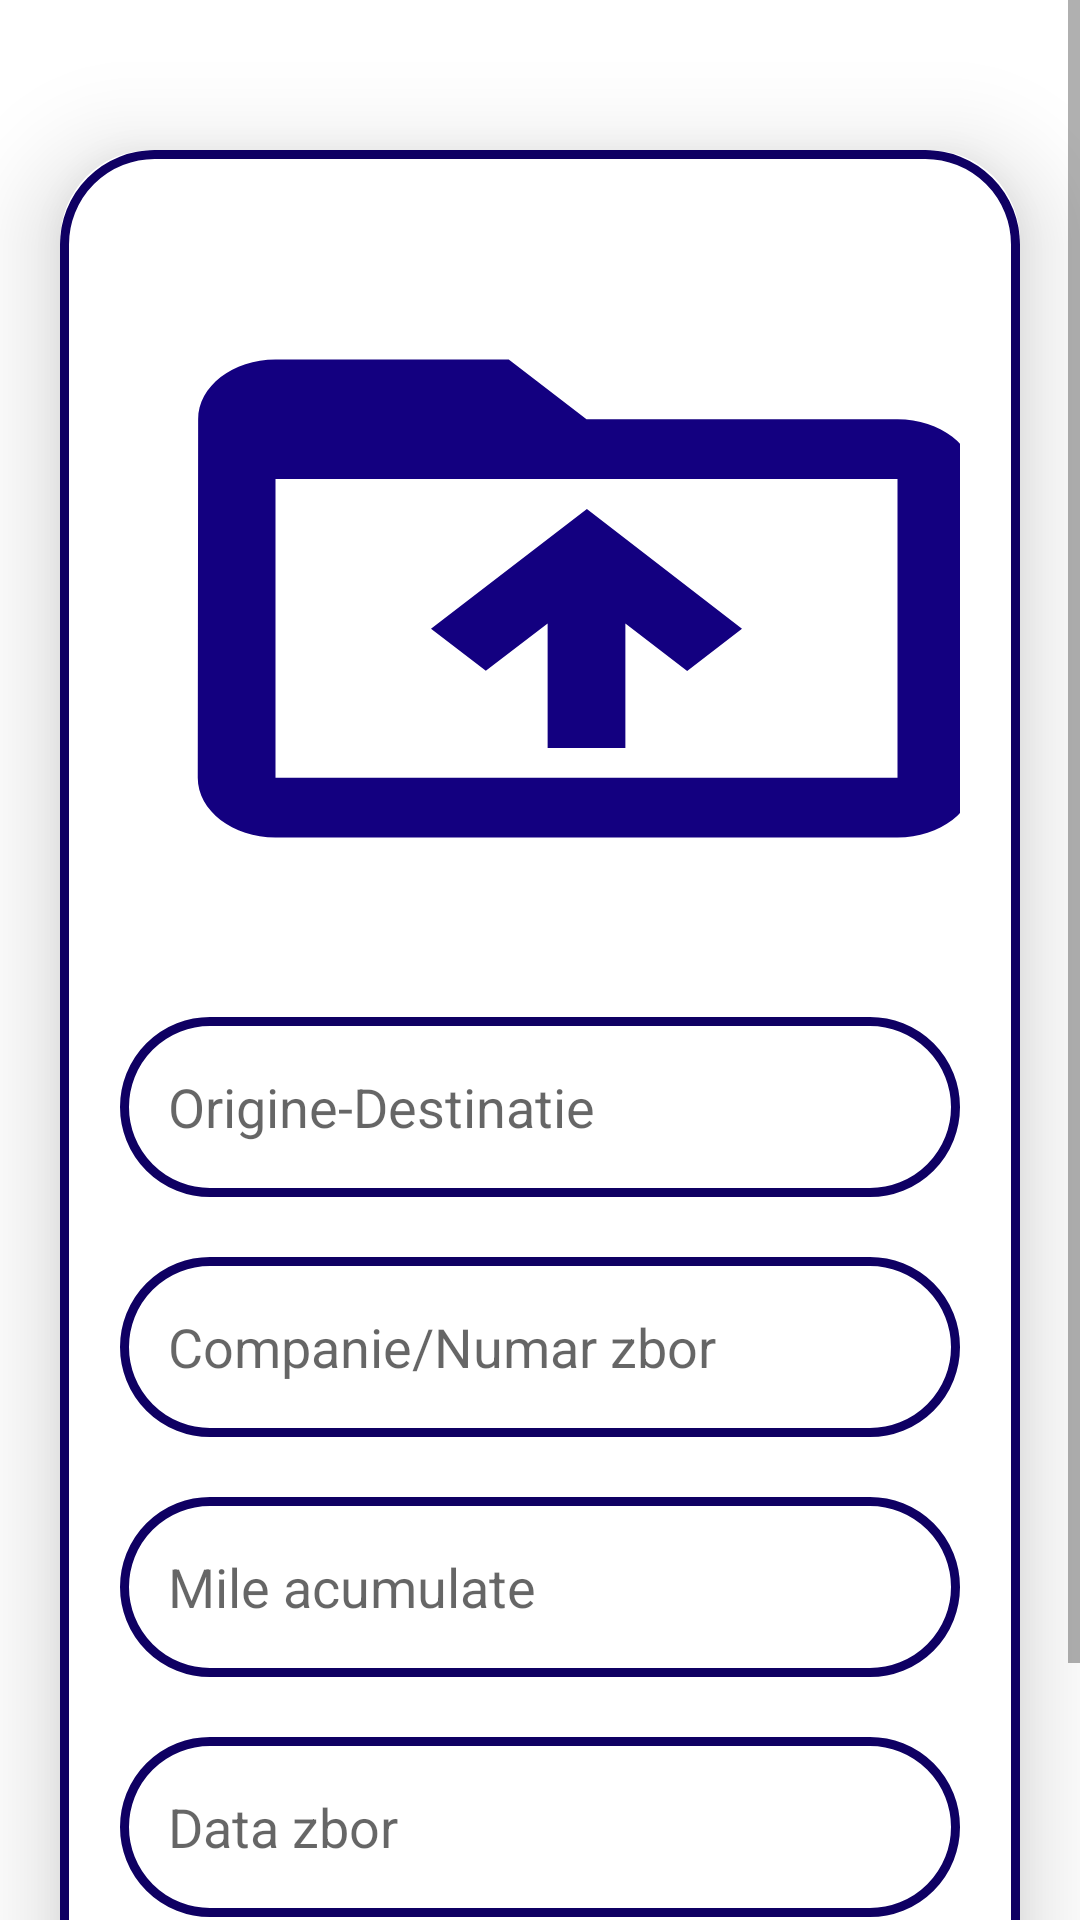

Here is an Android app screen rendered from its layout file. Give the layout XML and the strings, colors and styles it references.
<!-- AndroidManifest.xml: application theme Theme.AviationLovers -->
<!-- res/layout/activity_upload.xml -->
<?xml version="1.0" encoding="utf-8"?>
<ScrollView xmlns:android="http://schemas.android.com/apk/res/android"
    xmlns:app="http://schemas.android.com/apk/res-auto"
    xmlns:tools="http://schemas.android.com/tools"
    android:layout_width="match_parent"
    android:layout_height="match_parent"
    android:background="@drawable/bg"
    tools:context=".UploadActivity">

    <androidx.cardview.widget.CardView
        android:layout_width="match_parent"
        android:layout_height="wrap_content"
        android:layout_marginStart="20dp"
        android:layout_marginTop="50dp"
        android:layout_marginEnd="20dp"
        app:cardCornerRadius="30dp"
        app:cardElevation="20dp">

        <LinearLayout
            android:layout_width="match_parent"
            android:layout_height="wrap_content"
            android:layout_gravity="center_horizontal"
            android:background="@drawable/blue_border"
            android:orientation="vertical"
            android:padding="20dp">

            <ImageView
                android:id="@+id/uploadImage"
                android:layout_width="311dp"
                android:layout_height="239dp"
                android:layout_marginTop="10dp"
                android:scaleType="fitXY"
                android:src="@drawable/upload_icon" />

            <EditText
                android:id="@+id/uploadTitle"
                android:layout_width="match_parent"
                android:layout_height="60dp"
                android:layout_marginTop="20dp"
                android:background="@drawable/blue_border"
                android:gravity="start|center_vertical"
                android:hint="Origine-Destinatie"
                android:maxLines="1"
                android:padding="16dp"
                android:textColor="@color/black" />

            <EditText
                android:id="@+id/uploadCompany"
                android:layout_width="match_parent"
                android:layout_height="60dp"
                android:layout_marginTop="20dp"
                android:background="@drawable/blue_border"
                android:gravity="start|center_vertical"
                android:hint="Companie/Numar zbor"
                android:padding="16dp"
                android:textColor="@color/black" />

            <EditText
                android:id="@+id/uploadMiles"
                android:layout_width="match_parent"
                android:layout_height="60dp"
                android:layout_marginTop="20dp"
                android:background="@drawable/blue_border"
                android:gravity="start|center_vertical"
                android:hint="Mile acumulate"
                android:padding="16dp"
                android:textColor="@color/black" />

            <EditText
                android:id="@+id/uploadDate"
                android:layout_width="match_parent"
                android:layout_height="60dp"
                android:layout_marginTop="20dp"
                android:background="@drawable/blue_border"
                android:gravity="start|center_vertical"
                android:hint="Data zbor"
                android:padding="16dp"
                android:textColor="@color/black" />

            <Button
                android:id="@+id/saveButton"
                android:layout_width="match_parent"
                android:layout_height="60dp"
                android:layout_marginTop="20dp"
                android:backgroundTint="@color/blue"
                android:text="Save"
                android:textSize="18sp"
                app:cornerRadius="20dp" />
        </LinearLayout>
    </androidx.cardview.widget.CardView>
</ScrollView>
<!-- resources referenced by this layout -->
<resources>
  <color name="black">#FF000000</color>
  <color name="blue">#0F0063</color>
  <!-- drawable blue_border (drawable) -->
  <?xml version="1.0" encoding="utf-8"?>
  <shape xmlns:android="http://schemas.android.com/apk/res/android"
      android:shape="rectangle">
  
      <stroke
          android:width="3dp"
          android:color="@color/blue"/>
      <corners
          android:radius="30dp"/>
  
  </shape>
  <!-- drawable upload_icon (drawable) -->
  <vector android:height="24dp" android:tint="#130080"
      android:viewportHeight="24" android:viewportWidth="24"
      android:width="24dp" xmlns:android="http://schemas.android.com/apk/res/android">
      <path android:fillColor="@android:color/white" android:pathData="M20,6h-8l-2,-2L4,4c-1.1,0 -1.99,0.9 -1.99,2L2,18c0,1.1 0.9,2 2,2h16c1.1,0 2,-0.9 2,-2L22,8c0,-1.1 -0.9,-2 -2,-2zM20,18L4,18L4,8h16v10zM8,13.01l1.41,1.41L11,12.84L11,17h2v-4.16l1.59,1.59L16,13.01 12.01,9 8,13.01z"/>
  </vector>
  <style name="Theme.AviationLovers" parent="Theme.MaterialComponents.DayNight.NoActionBar">
          
          <item name="colorPrimary">@color/purple_500</item>
          <item name="colorPrimaryVariant">@color/purple_700</item>
          <item name="colorOnPrimary">@color/white</item>
          
          <item name="colorSecondary">@color/teal_200</item>
          <item name="colorSecondaryVariant">@color/teal_700</item>
          <item name="colorOnSecondary">@color/black</item>
          
          <item name="android:statusBarColor">?attr/colorPrimaryVariant</item>
          
      </style>
  <color name="purple_500">#FF6200EE</color>
  <color name="purple_700">#FF3700B3</color>
  <color name="white">#FFFFFFFF</color>
  <color name="teal_200">#FF03DAC5</color>
  <color name="teal_700">#FF018786</color>
</resources>
